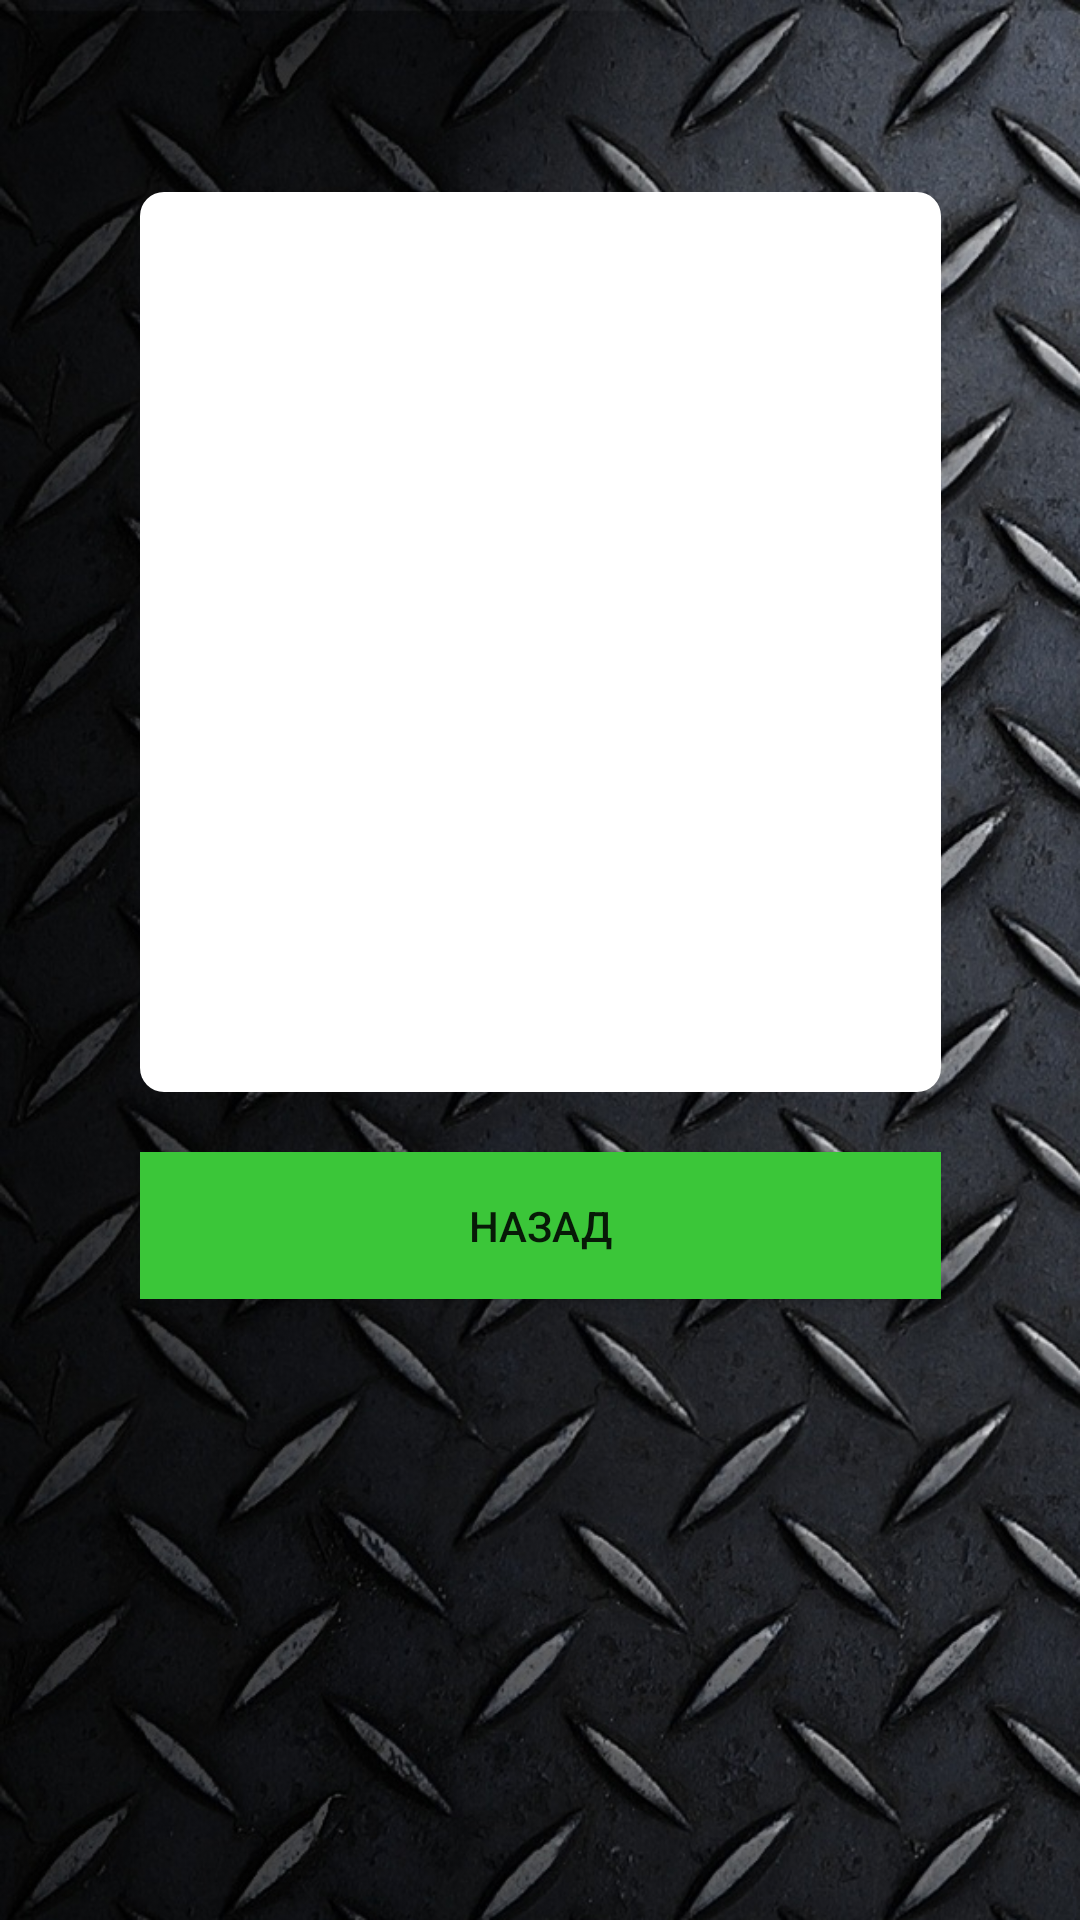

Reconstruct the res/layout file that produces this screen, plus the resources it refers to.
<!-- AndroidManifest.xml: application theme Theme.EnglishWordsLearning -->
<!-- res/layout/activity_info.xml -->
<?xml version="1.0" encoding="utf-8"?>
<androidx.constraintlayout.widget.ConstraintLayout xmlns:android="http://schemas.android.com/apk/res/android"
    xmlns:app="http://schemas.android.com/apk/res-auto"
    xmlns:tools="http://schemas.android.com/tools"
    android:layout_width="match_parent"
    android:layout_height="match_parent"
    android:background="@drawable/bg"
    tools:context=".activities.InfoActivity">

    <TextView
        android:id="@+id/tv_infoView"
        android:layout_width="267dp"
        android:layout_height="300dp"
        android:layout_marginTop="64dp"
        android:background="@drawable/rounded"
        android:padding="5dp"
        android:text=""
        android:textAlignment="center"
        android:textColor="@color/black"
        android:textSize="16sp"
        android:textStyle="bold"
        app:layout_constraintEnd_toEndOf="parent"
        app:layout_constraintStart_toStartOf="parent"
        app:layout_constraintTop_toTopOf="parent" />


    <Button
        android:id="@+id/back_btn"
        android:layout_width="267dp"
        android:layout_height="49dp"
        android:layout_marginTop="20dp"
        android:text="Назад"
        android:background="@color/green"
        app:layout_constraintEnd_toEndOf="parent"
        app:layout_constraintStart_toStartOf="parent"
        app:layout_constraintTop_toBottomOf="@id/tv_infoView" />

</androidx.constraintlayout.widget.ConstraintLayout>
<!-- resources referenced by this layout -->
<resources>
  <color name="black">#FF000000</color>
  <color name="green">#3bc639</color>
  <!-- drawable bg: png bitmap (drawable, 810090 bytes) -->
  <!-- drawable rounded (drawable) -->
  <?xml version="1.0" encoding="utf-8"?>
  <shape
      xmlns:android="http://schemas.android.com/apk/res/android"
      android:shape="rectangle">
  <solid android:color="#ffffff" />
  
  <padding
  android:left="1dp"
  android:right="1dp"
  android:bottom="1dp"
  android:top="1dp" />
  
  <corners android:radius="8dp" />
  </shape>
  <style name="Theme.EnglishWordsLearning" parent="Theme.MaterialComponents.DayNight.DarkActionBar">
          
          <item name="colorPrimary">@color/purple_500</item>
          <item name="colorPrimaryVariant">@color/purple_700</item>
          <item name="colorOnPrimary">@color/white</item>
          
          <item name="colorSecondary">@color/teal_200</item>
          <item name="colorSecondaryVariant">@color/teal_700</item>
          <item name="colorOnSecondary">@color/black</item>
          
          <item name="android:statusBarColor" tools:targetApi="l">?attr/colorPrimaryVariant</item>
          
      </style>
  <color name="purple_500">#FF6200EE</color>
  <color name="purple_700">#FF3700B3</color>
  <color name="white">#FFFFFFFF</color>
  <color name="teal_200">#FF03DAC5</color>
  <color name="teal_700">#FF018786</color>
</resources>
